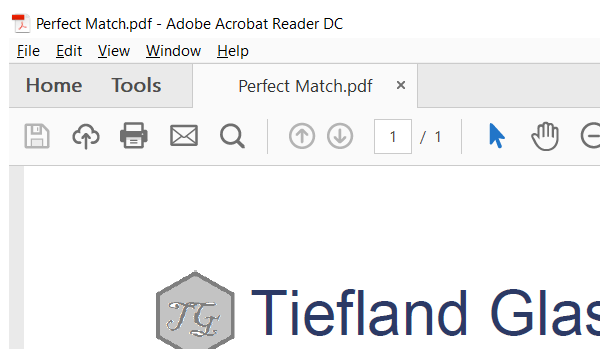
Task: Use anchor base automation to get info from pdf
Workflow: Main

Step 1: Attach Window 'AcroRd32.exe Perfect' on the element in window 'Perfect Match.pdf - Adobe Acrobat Reader DC' (acrord32.exe)

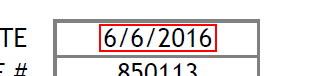
Step 2: get-text from the element

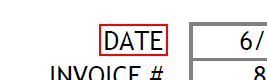
Step 3: Find Element 'AVL_AVView' on the element in window 'AVSplitterView'

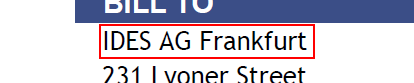
Step 4: get-text from the element

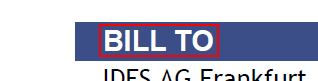
Step 5: Find Element 'AVL_AVView' on the element in window 'AVSplitterView'